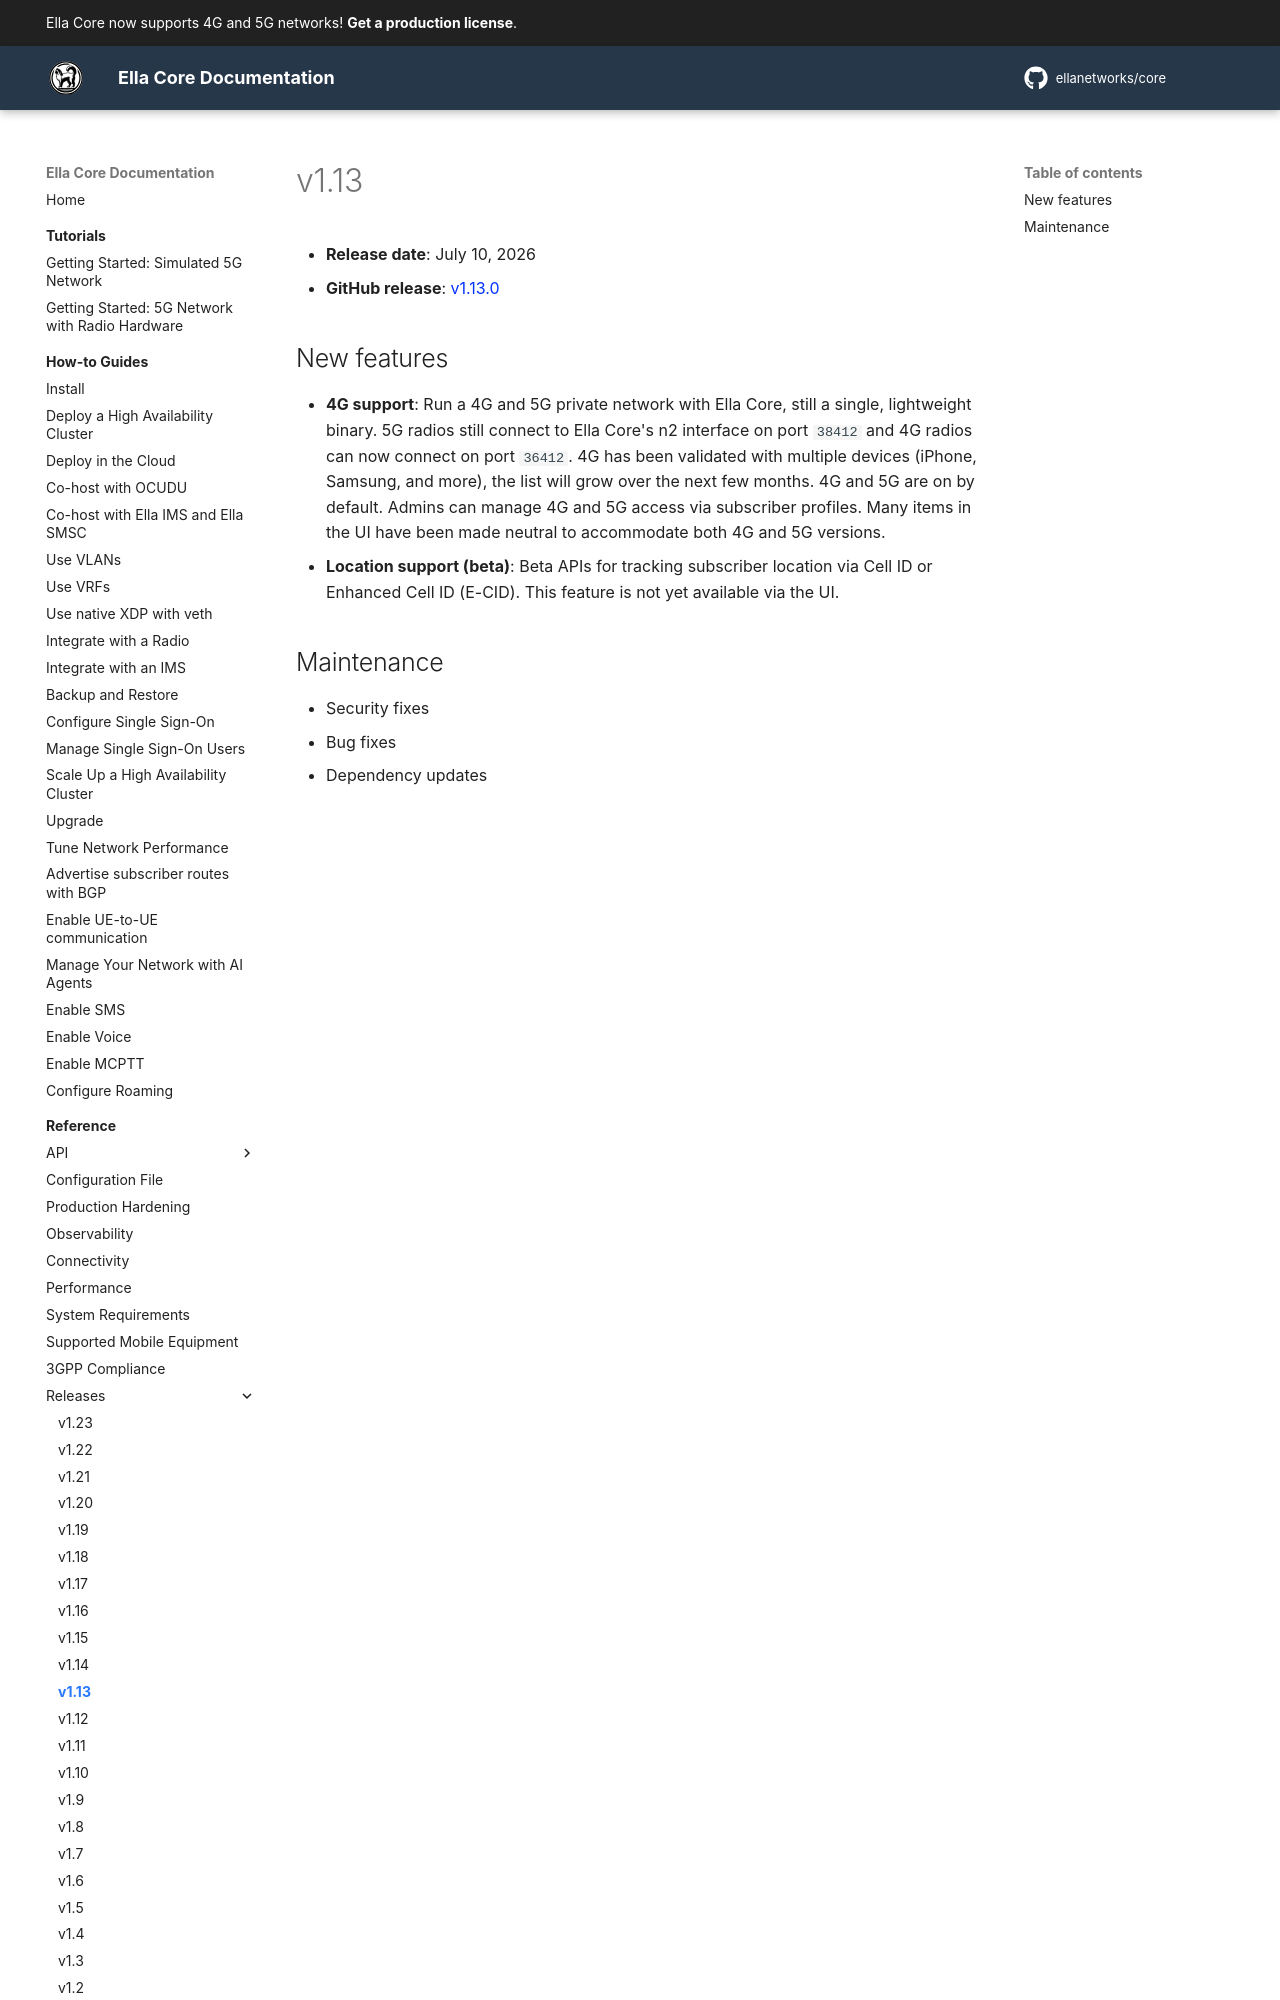

repository: ellanetworks/core · page: reference/releases/v1.13/index.html · generator: mkdocs

---
description: Release notes for Ella Core v1.13.
---

# v1.13

- **Release date**: July 10, 2026
- **GitHub release**: [v1.13.0](https://github.com/ellanetworks/core/releases/tag/v1.13.0)

## New features
